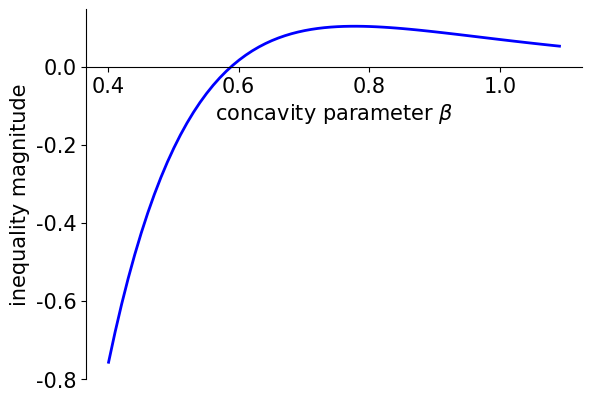

Recreate this plot in Python. (Note: this script raises an exception after producing the figure.)
#!/usr/bin/env python3
# -*- coding: utf-8 -*-
"""
Created on Thu Sep  5 11:06:55 2019

[redacted]
"""
import matplotlib.pyplot as plt
import numpy as np

SCfigure=True
if SCfigure:
    font = {'family' : 'normal',
        'weight' : 'normal',
        'size'   : 15}
    plt.rc('font', **font)


def v(eta,x):
    v=(np.power(x,(1-eta))-1)/(1-eta)
    return v

def mag(eta):
    mag=(v(eta,220)+v(eta,190))-(v(eta,300)+v(eta,130))
    return mag

eta=np.arange(.401,1.1,.01)
zero=np.zeros(eta.size)
magnitude=np.zeros(eta.size)

position=0
for x in eta:
    magnitude[position]=mag(x)
    position=position+1
    
#Plotting...
#plt.plot(expectation,t,color='#448832',label=r'slope $g(\langle x \rangle)$')
#plt.plot(t,t_growth_coop,'b--', label=r'slope $\bar{g}(y^{(2)})$')
#plt.plot(t,t_growth_individual,'g--', label=r'slope $\bar{g}(x_i)$')

#plt.plot(t,wealth_co,'b-',linewidth=3, label=r'$y^{(2)}(t)$')
#plt.plot(t,wealth_1,color='#00ff00',linewidth=3, label=r'$x_1(t)$')
plt.plot(eta,magnitude,color='#0000FF',linewidth=2, label=r'$x_1(t)$')
#plt.plot(eta,zero,color='#000000',linewidth=2, label=r'$x_1(t)$')
#plt.plot(t,wealth_2,color='#55bb55',linewidth=3, label=r'$x_2(t)$')
#plt.plot(t,wealth_ave,'k-',linewidth=1, label=r'$(x_1(t)+x_2(t))/2$')

plt.gca().spines['right'].set_color('none')
plt.gca().spines['top'].set_color('none')
plt.gca().spines['bottom'].set_position('zero')

#plt.yscale('log')
#plt.legend()
plt.xlabel(r'concavity parameter $\beta$')
plt.ylabel('inequality magnitude')
#
#plt.yticks([1,10.**10.,10.**20.,10.**30.,10.**40.],\
#           ['1',r'$10^{10}$',r'$10^{20}$',r'$10^{30}$',\
#            r'$10^{40}$'], rotation=0)


plt.savefig("./../eta_constraint.pdf", bbox_inches='tight')
plt.show()
